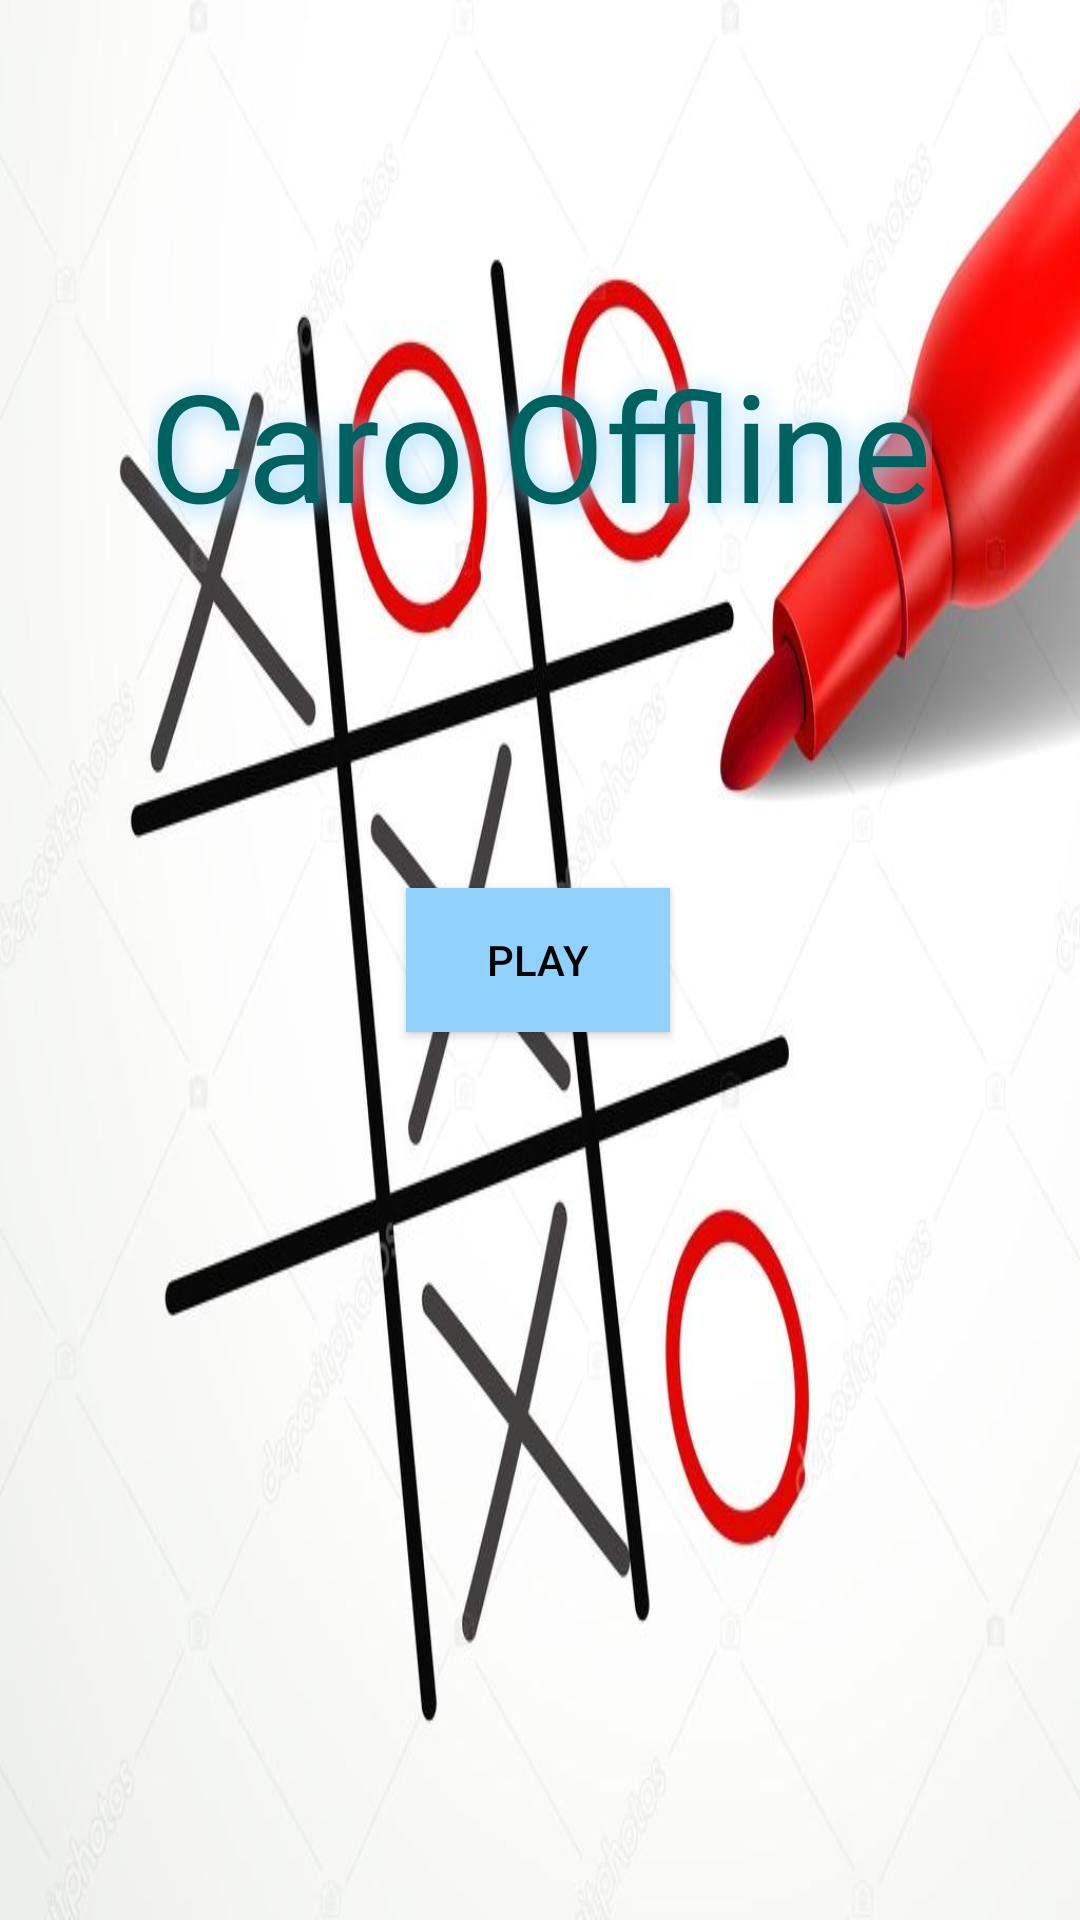

This screen was rendered from an Android layout file. Write that file and the resources it references.
<!-- AndroidManifest.xml: application theme Theme.First -->
<!-- res/layout/activity_main.xml -->
<?xml version="1.0" encoding="utf-8"?>
<androidx.constraintlayout.widget.ConstraintLayout xmlns:android="http://schemas.android.com/apk/res/android"
    xmlns:app="http://schemas.android.com/apk/res-auto"
    xmlns:tools="http://schemas.android.com/tools"
    android:layout_width="match_parent"
    android:layout_height="match_parent"
    android:background="@drawable/background"
    tools:context=".MainActivity"
    >

    <TextView
        android:id="@+id/title"
        android:layout_width="wrap_content"
        android:layout_height="wrap_content"
        android:text="@string/title"
        android:textSize="50dp"
        android:shadowColor="@color/background"
        android:shadowDx="3"
        android:shadowDy="3"
        android:shadowRadius="20"
        android:textColor="@color/titleColor"
        app:layout_constraintBottom_toTopOf="@+id/active"
        app:layout_constraintEnd_toEndOf="parent"
        app:layout_constraintStart_toStartOf="parent"
        app:layout_constraintTop_toTopOf="parent" />

    <Button
        android:id="@+id/active"
        android:layout_width="wrap_content"
        android:layout_height="wrap_content"
        android:background="@color/background"
        android:textColor="@color/black"
        android:onClick="onClick"
        android:text="@string/active"
        app:layout_constraintBottom_toBottomOf="parent"
        app:layout_constraintEnd_toEndOf="parent"
        app:layout_constraintHorizontal_bias="0.498"
        app:layout_constraintStart_toStartOf="parent"
        app:layout_constraintTop_toTopOf="parent" />

</androidx.constraintlayout.widget.ConstraintLayout>
<!-- resources referenced by this layout -->
<resources>
  <color name="background">#91D2FC</color>
  <color name="black">#000000</color>
  <color name="titleColor">#006161</color>
  <!-- drawable background: jpg bitmap (drawable, 60076 bytes) -->
  <string name="active">Play</string>
  <string name="title">Caro Offline</string>
  <style name="Theme.First" parent="Theme.AppCompat.Light.DarkActionBar">
          <item name="windowNoTitle">true</item>
          <item name="windowActionBar">false</item>
          
          <item name="android:statusBarColor">?attr/colorPrimaryVariant</item>
          
      </style>
</resources>
